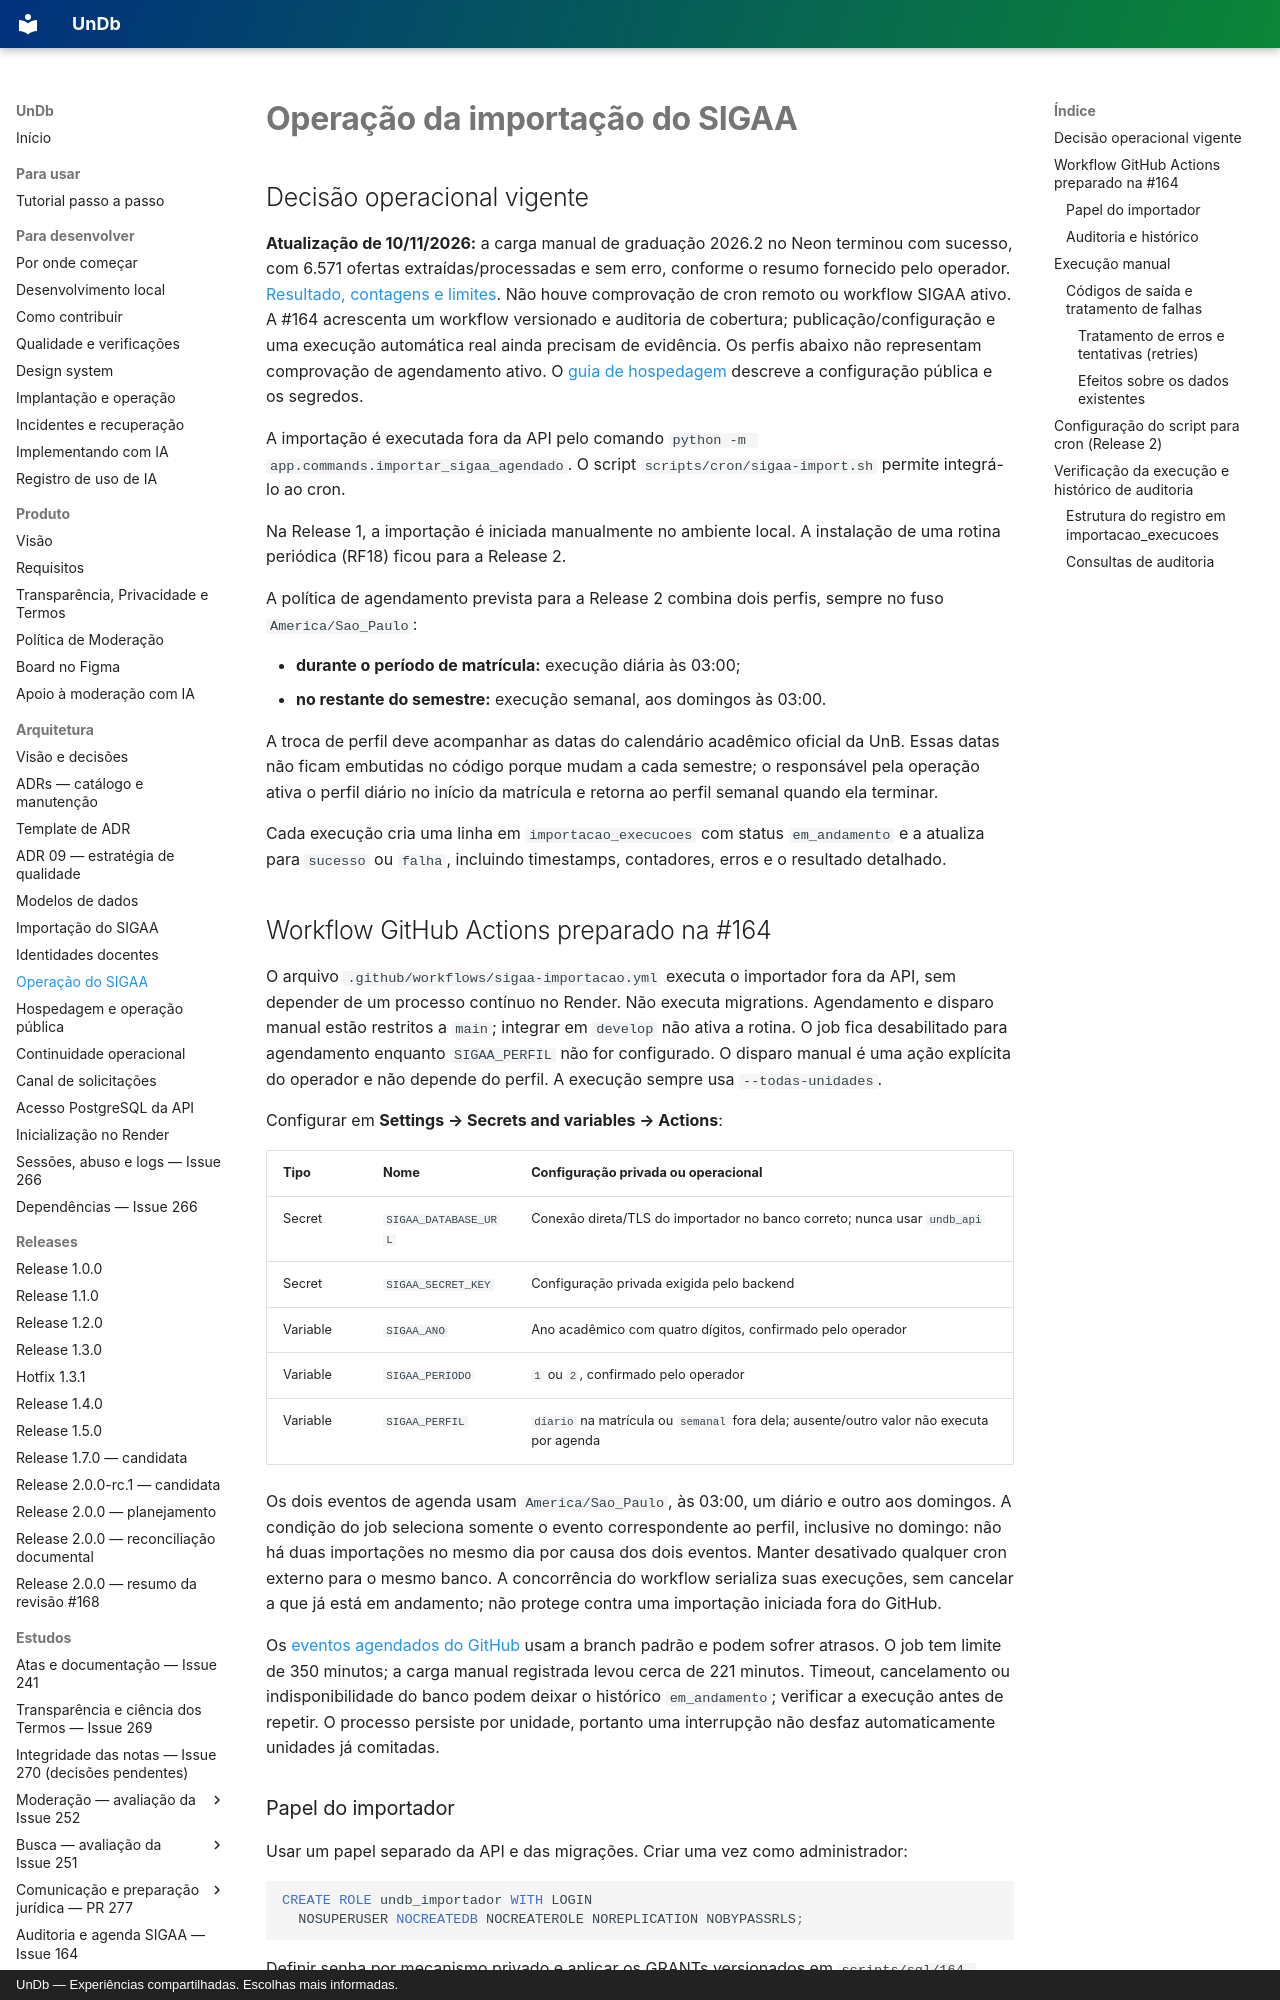

repository: unb-mds/2026-02-UnDb · page: operacao-importacao-sigaa/index.html · generator: mkdocs · copyright: UnDb — Experiências compartilhadas. Escolhas mais informadas.

# Operação da importação do SIGAA

## Decisão operacional vigente

**Atualização de 10/11/2026:** a carga manual de graduação 2026.2 no Neon terminou
com sucesso, com 6.571 ofertas extraídas/processadas e sem erro, conforme o
resumo fornecido pelo operador. [Resultado, contagens e limites](estudos/importacao-neon-2026-11-10.md).
Não houve comprovação de cron remoto ou workflow SIGAA ativo. A #164 acrescenta
um workflow versionado e auditoria de cobertura; publicação/configuração e uma
execução automática real ainda precisam de evidência. Os perfis
abaixo não representam comprovação de agendamento ativo. O
[guia de hospedagem](hospedagem.md) descreve a configuração pública e os segredos.

A importação é executada fora da API pelo comando
`python -m app.commands.importar_sigaa_agendado`. O script
`scripts/cron/sigaa-import.sh` permite integrá-lo ao cron.

Na Release 1, a importação é iniciada manualmente no ambiente local. A instalação
de uma rotina periódica (RF18) ficou para a Release 2.

A política de agendamento prevista para a Release 2 combina dois perfis, sempre no
fuso `America/Sao_Paulo`:

- **durante o período de matrícula:** execução diária às 03:00;
- **no restante do semestre:** execução semanal, aos domingos às 03:00.

A troca de perfil deve acompanhar as datas do calendário acadêmico oficial da UnB. Essas
datas não ficam embutidas no código porque mudam a cada semestre; o responsável pela operação
ativa o perfil diário no início da matrícula e retorna ao perfil semanal quando ela terminar.

Cada execução cria uma linha em `importacao_execucoes` com status `em_andamento` e a atualiza
para `sucesso` ou `falha`, incluindo timestamps, contadores, erros e o resultado detalhado.

## Workflow GitHub Actions preparado na #164

O arquivo `.github/workflows/sigaa-importacao.yml` executa o importador fora da
API, sem depender de um processo contínuo no Render. Não executa migrations.
Agendamento e disparo manual estão restritos a `main`; integrar em `develop`
não ativa a rotina. O job fica desabilitado para agendamento enquanto
`SIGAA_PERFIL` não for configurado. O disparo manual é uma ação explícita do
operador e não depende do perfil. A execução sempre usa `--todas-unidades`.

Configurar em **Settings → Secrets and variables → Actions**:

| Tipo | Nome | Configuração privada ou operacional |
|---|---|---|
| Secret | `SIGAA_DATABASE_URL` | Conexão direta/TLS do importador no banco correto; nunca usar `undb_api` |
| Secret | `SIGAA_SECRET_KEY` | Configuração privada exigida pelo backend |
| Variable | `SIGAA_ANO` | Ano acadêmico com quatro dígitos, confirmado pelo operador |
| Variable | `SIGAA_PERIODO` | `1` ou `2`, confirmado pelo operador |
| Variable | `SIGAA_PERFIL` | `diario` na matrícula ou `semanal` fora dela; ausente/outro valor não executa por agenda |

Os dois eventos de agenda usam `America/Sao_Paulo`, às 03:00, um diário e outro
aos domingos. A condição do job seleciona somente o evento correspondente ao
perfil, inclusive no domingo: não há duas importações no mesmo dia por causa
dos dois eventos. Manter desativado qualquer cron externo para o mesmo banco.
A concorrência do workflow serializa suas execuções, sem cancelar a que já está
em andamento; não protege contra uma importação iniciada fora do GitHub.

Os [eventos agendados do GitHub](https://docs.github.com/en/actions/reference/workflows-and-actions/workflow-syntax#onschedule)
usam a branch padrão e podem sofrer atrasos. O job tem limite de 350 minutos;
a carga manual registrada levou cerca de 221 minutos. Timeout, cancelamento ou
indisponibilidade do banco podem deixar o histórico `em_andamento`; verificar a
execução antes de repetir. O processo persiste por unidade, portanto uma
interrupção não desfaz automaticamente unidades já comitadas.
